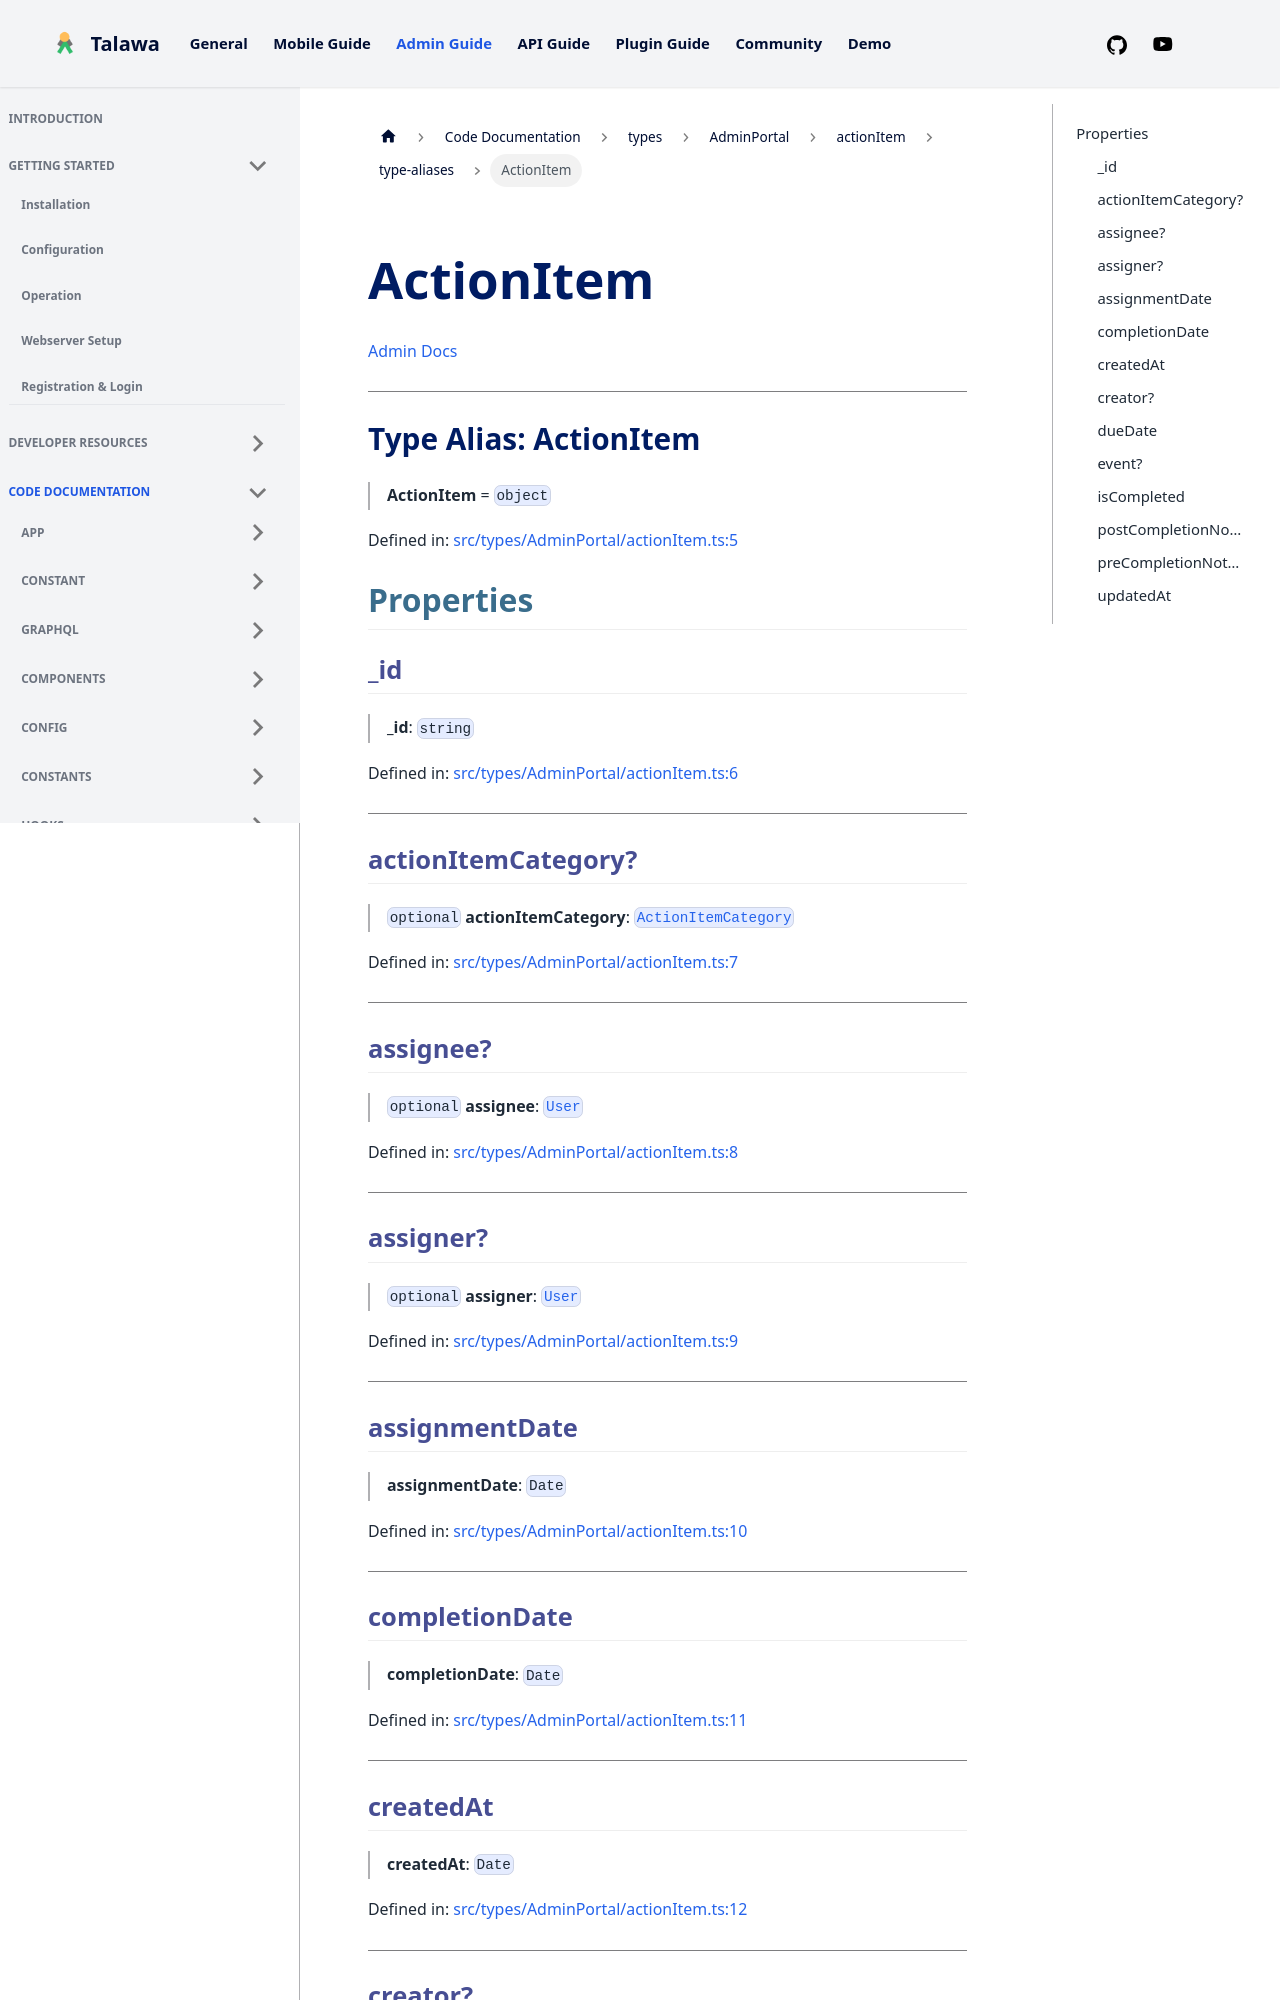

repository: PalisadoesFoundation/talawa-admin · page: docs/auto-docs/types/AdminPortal/actionItem/type-aliases/ActionItem/index.html · generator: docusaurus

[Admin Docs](/)

***

# Type Alias: ActionItem

> **ActionItem** = `object`

Defined in: [src/types/AdminPortal/actionItem.ts:5](https://github.com/PalisadoesFoundation/talawa-admin/blob/main/src/types/AdminPortal/actionItem.ts#L5)

## Properties

### \_id

> **\_id**: `string`

Defined in: [src/types/AdminPortal/actionItem.ts:6](https://github.com/PalisadoesFoundation/talawa-admin/blob/main/src/types/AdminPortal/actionItem.ts#L6)

***

### actionItemCategory?

> `optional` **actionItemCategory**: [`ActionItemCategory`](ActionItemCategory.md)

Defined in: [src/types/AdminPortal/actionItem.ts:7](https://github.com/PalisadoesFoundation/talawa-admin/blob/main/src/types/AdminPortal/actionItem.ts#L7)

***

### assignee?

> `optional` **assignee**: [`User`](../../../shared-components/User/type/type-aliases/User.md)

Defined in: [src/types/AdminPortal/actionItem.ts:8](https://github.com/PalisadoesFoundation/talawa-admin/blob/main/src/types/AdminPortal/actionItem.ts#L8)

***

### assigner?

> `optional` **assigner**: [`User`](../../../shared-components/User/type/type-aliases/User.md)

Defined in: [src/types/AdminPortal/actionItem.ts:9](https://github.com/PalisadoesFoundation/talawa-admin/blob/main/src/types/AdminPortal/actionItem.ts#L9)

***

### assignmentDate

> **assignmentDate**: `Date`

Defined in: [src/types/AdminPortal/actionItem.ts:10](https://github.com/PalisadoesFoundation/talawa-admin/blob/main/src/types/AdminPortal/actionItem.ts#L10)

***

### completionDate

> **completionDate**: `Date`

Defined in: [src/types/AdminPortal/actionItem.ts:11](https://github.com/PalisadoesFoundation/talawa-admin/blob/main/src/types/AdminPortal/actionItem.ts#L11)

***
